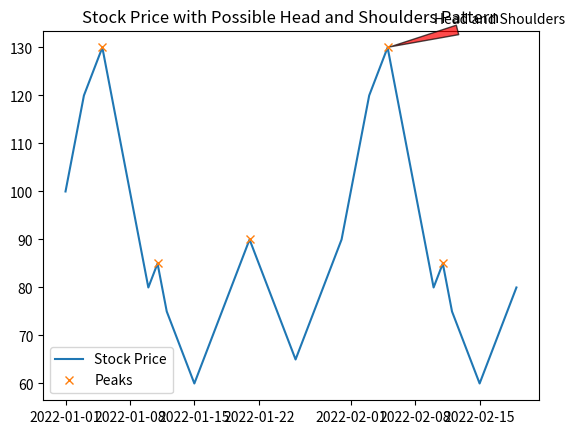

The script that saved this image:
import pandas as pd
import matplotlib.pyplot as plt
from scipy.signal import find_peaks

# 创建示例 DataFrame
data = {
    'Date': pd.date_range(start='2022-01-01', periods=50),
    'Close': [100, 110, 120, 125, 130, 120, 110, 100, 90, 80,
              85, 75, 70, 65, 60, 65, 70, 75, 80, 85,
              90, 85, 80, 75, 70, 65, 70, 75, 80, 85,
              90, 100, 110, 120, 125, 130, 120, 110, 100, 90,
              80, 85, 75, 70, 65, 60, 65, 70, 75, 80]
}

df = pd.DataFrame(data)

# 识别头肩顶形态
def identify_head_and_shoulders(df):
    # 找到峰值
    peaks, _ = find_peaks(df['Close'])

    if len(peaks) < 3:
        return False  # 没有足够的峰值

    # 从峰值中找到可能的头肩顶形态
    for i in range(1, len(peaks) - 1):
        peak_left = df['Close'][peaks[i - 1]]
        peak_center = df['Close'][peaks[i]]
        peak_right = df['Close'][peaks[i + 1]]

        if peak_center > peak_left and peak_center > peak_right:
            return True, peaks[i]  # 发现头肩顶形态及其位置

    return False, None  # 没有发现头肩顶形态

# 画出股价曲线
plt.plot(df['Date'], df['Close'], label='Stock Price')

# 找到可能的头肩顶形态
peaks, _ = find_peaks(df['Close'])
# 标记峰值
plt.plot(df['Date'][peaks], df['Close'][peaks], 'x', label='Peaks')

# 输出结果
found, head_and_shoulders_index = identify_head_and_shoulders(df)
if found:
    print("可能存在头肩顶形态")
    # 标记头肩顶形态的位置
    plt.annotate('Head and Shoulders', xy=(df['Date'][head_and_shoulders_index], df['Close'][head_and_shoulders_index]),
                 xytext=(df['Date'][head_and_shoulders_index] + pd.DateOffset(days=5), df['Close'][head_and_shoulders_index] + 5),
                 arrowprops=dict(facecolor='red', arrowstyle='wedge,tail_width=0.7', alpha=0.7))

plt.title('Stock Price with Possible Head and Shoulders Pattern')
plt.legend()
plt.show()